Labelled photos from "img_dataset", an image-classification folder in codomposer/audio-recognition. The possible labels are: cat, dog.

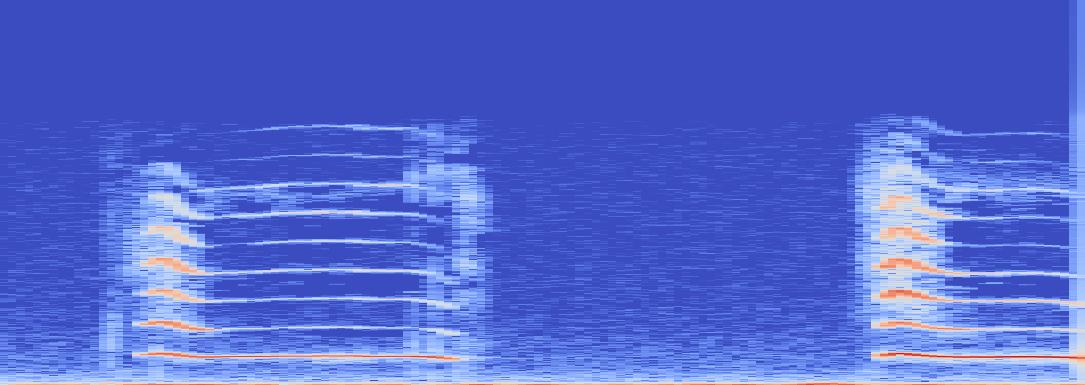
Label: cat

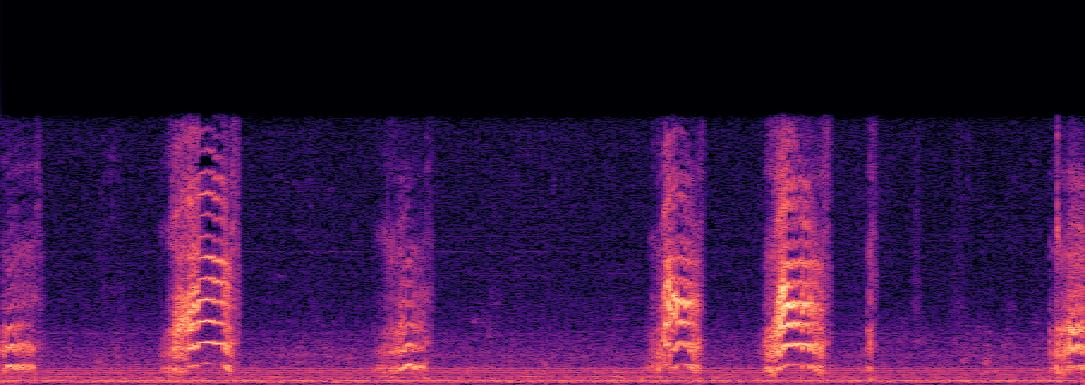
Label: cat

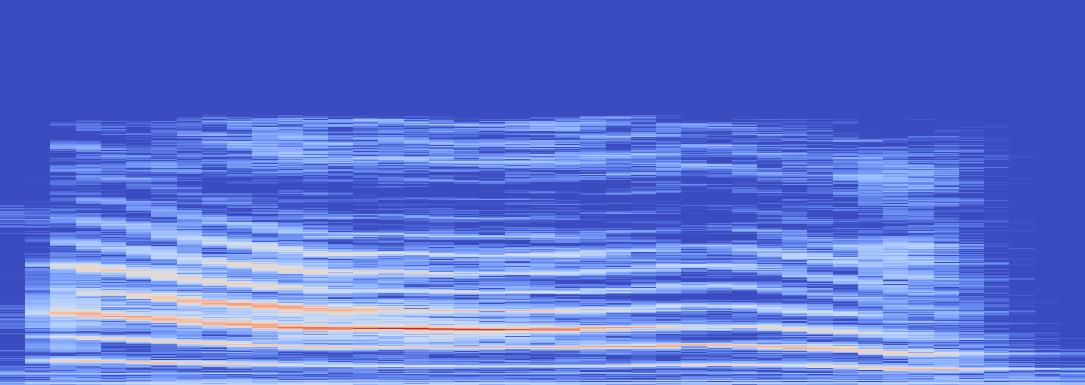
Label: cat

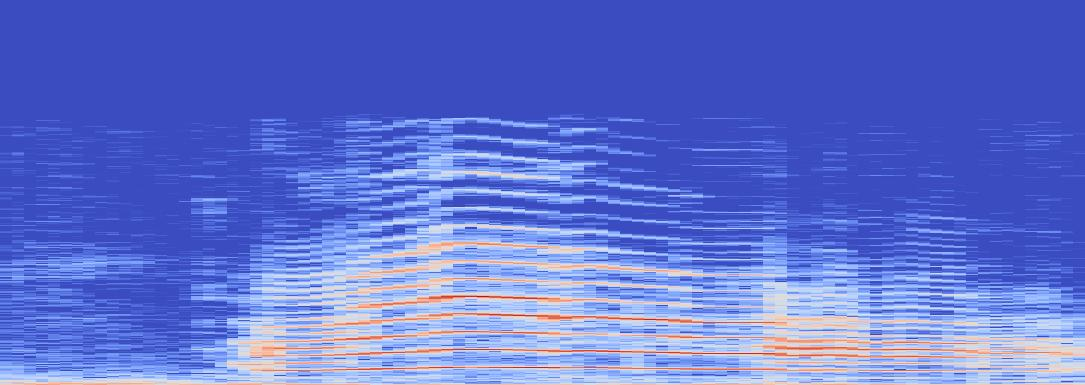
Label: cat

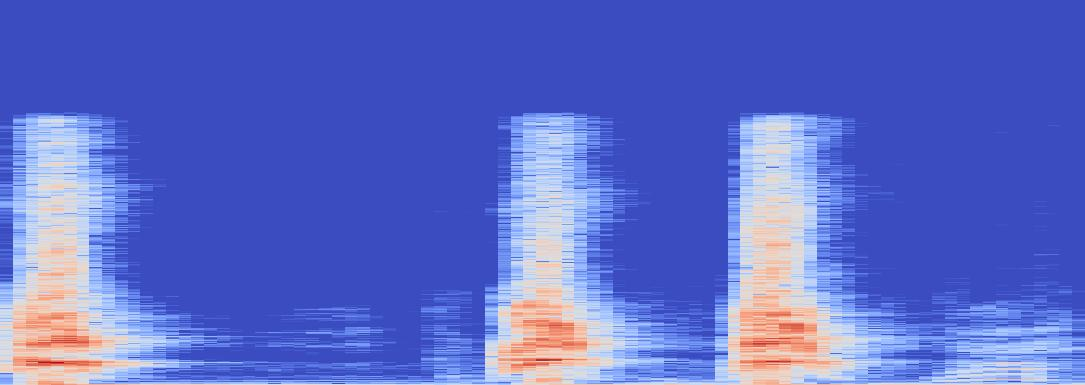
Label: dog

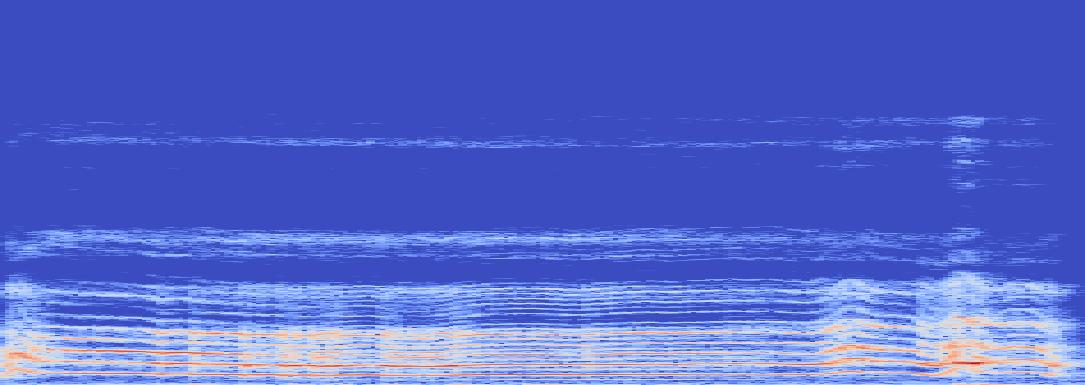
Label: dog
